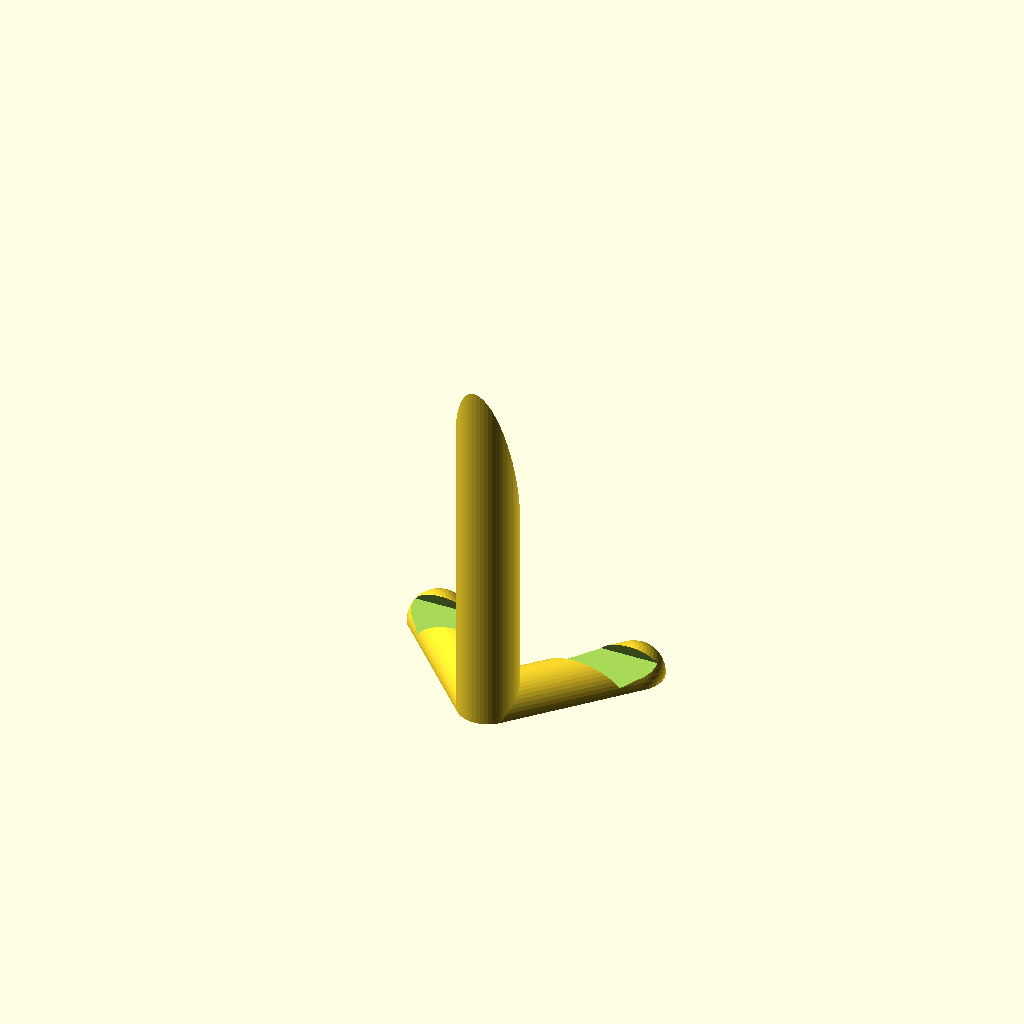
Cell 1 — every parameter at its default value.
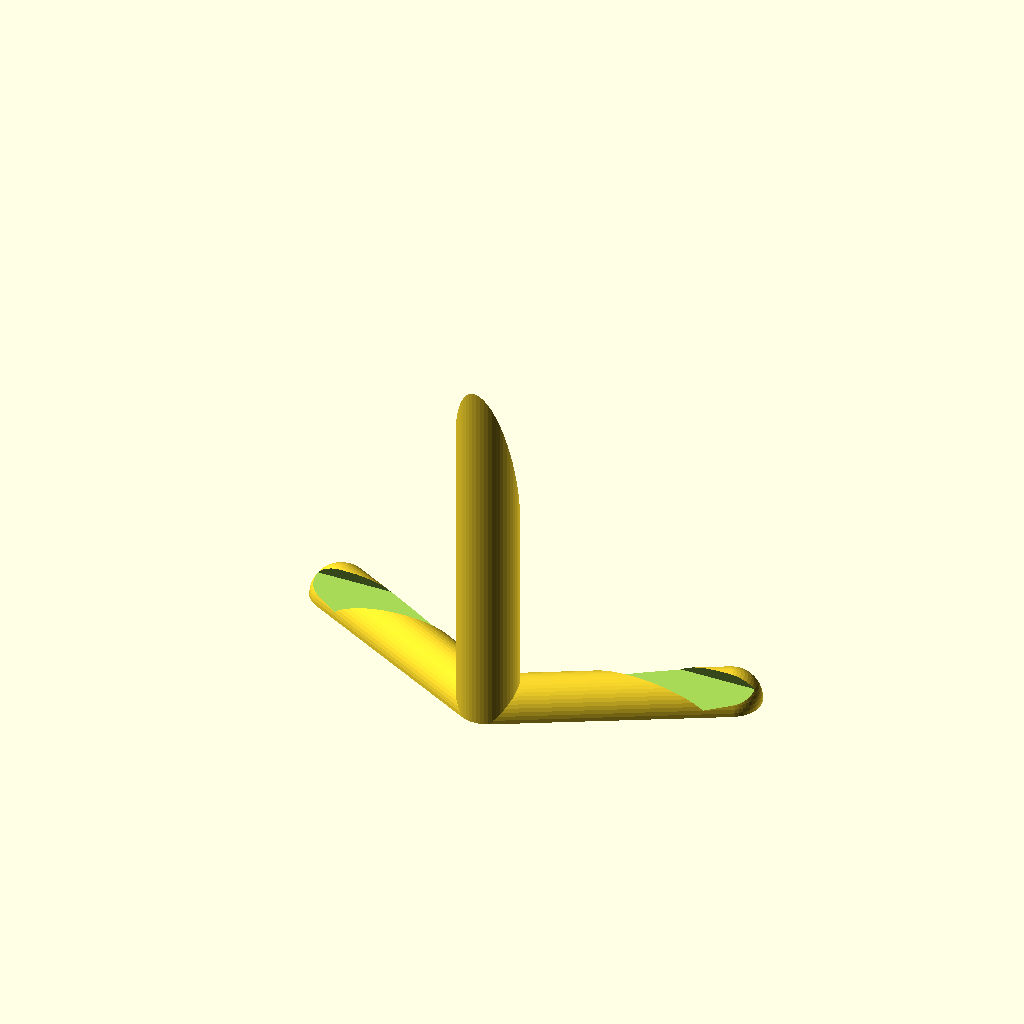
Cell 2 — bookx set to 300, the other parameters unchanged.
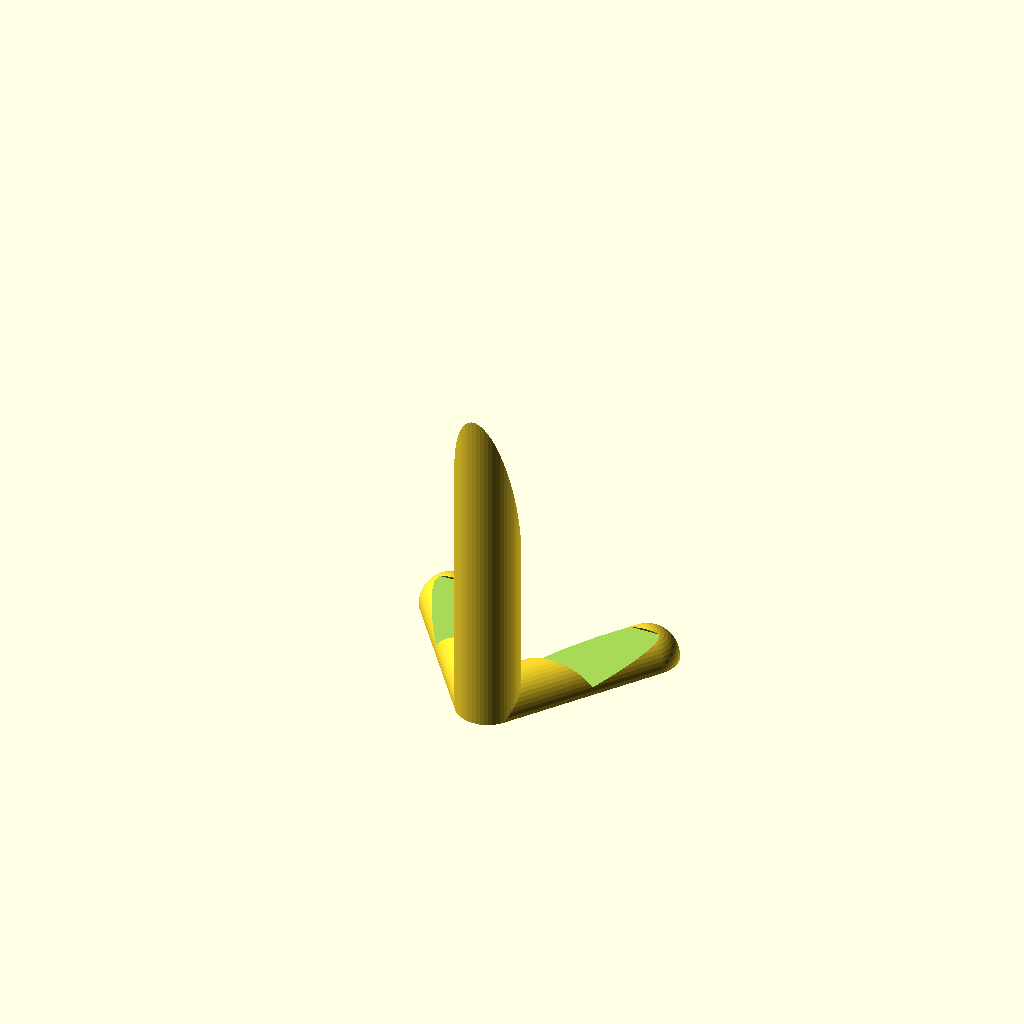
Cell 3: the same model with booky = 40.
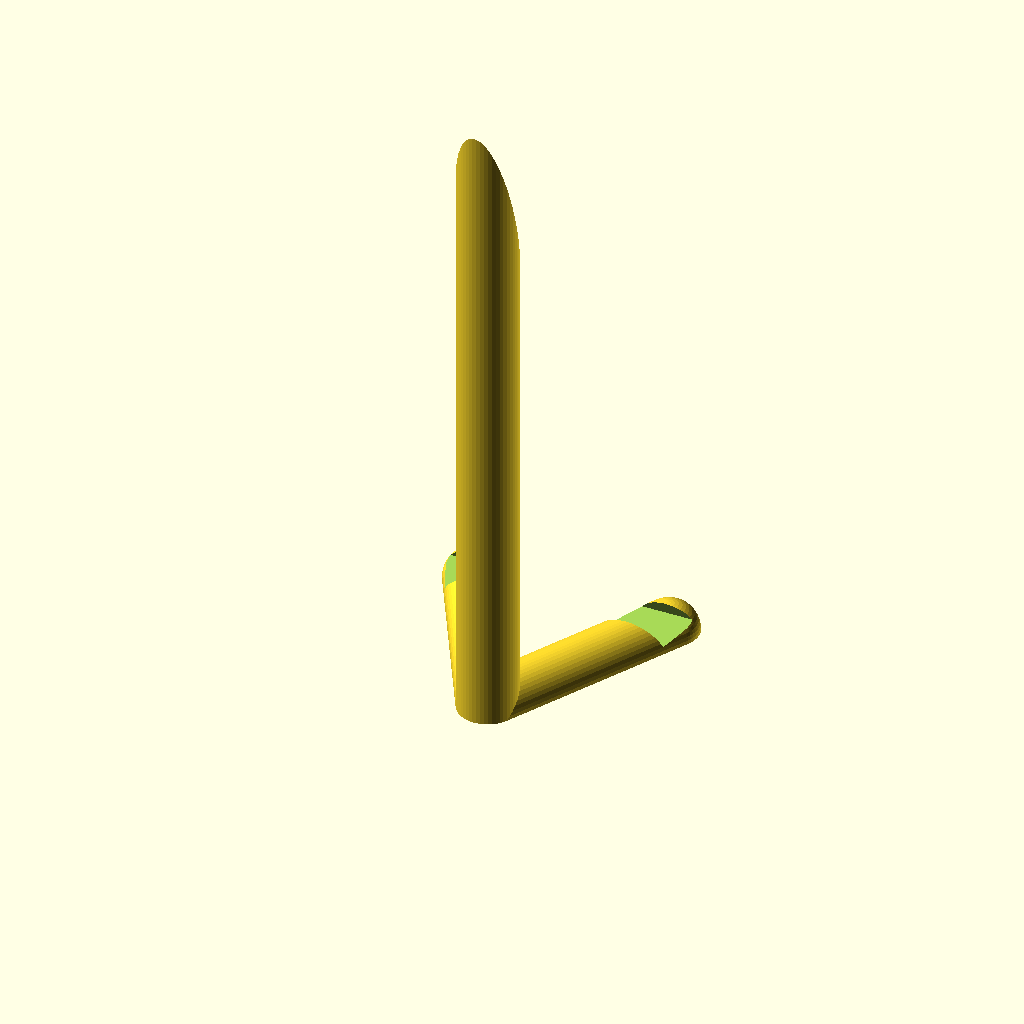
Cell 4: bookz = 400 (everything else at default).
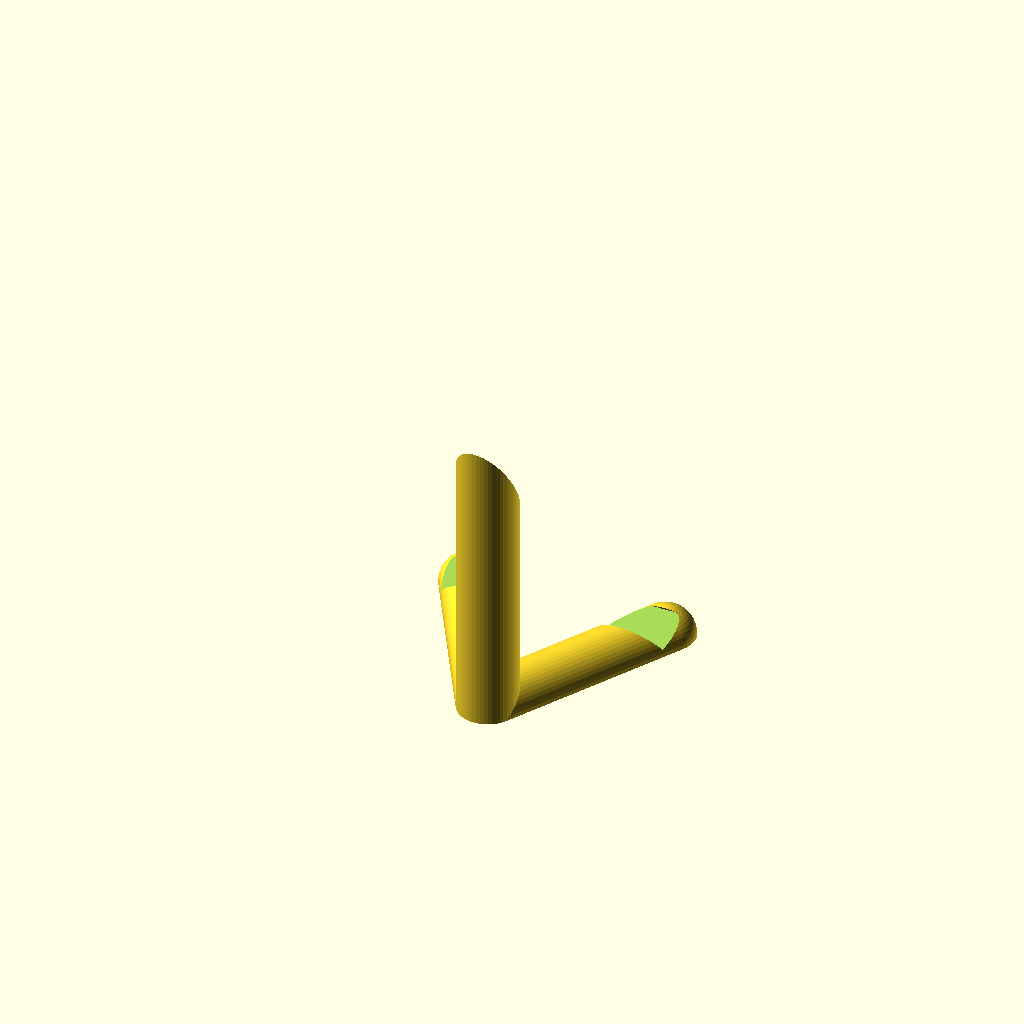
Cell 5: the same model with angle = 30.
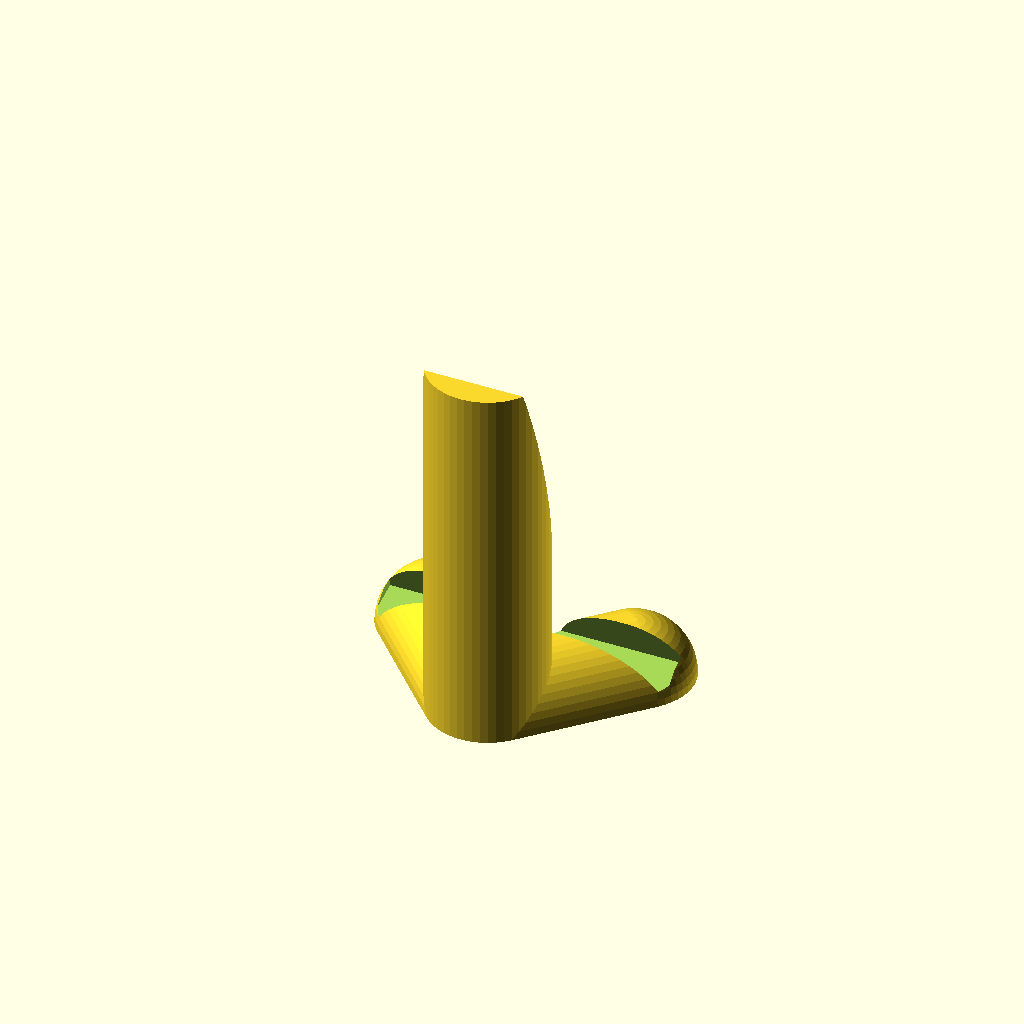
Cell 6: the same model with size = 60.
All cells are drawn from one camera (rotation 55°, 0°, 25°, orthographic, colour scheme Cornfield), so only the parameter changes between them.
The OpenSCAD source (inputs/thingiverse/thing-2763211/files/Book_Stand.scad):
bookx=150;//Book Width
booky=20; //Book Thickness
bookz=200;// Book Height
angle=15; //Desired Angle
size=30; //Preferred Cylinder Diameter, will resize if book thickness requires it
$fn=50;


//Calculated Variables
calsize=max(size,2*booky*sin(angle)/(2/3));
zsize=calsize;
standz=bookz*cos(angle);// 250;
standy=(3/4)*(bookz*sin(angle)+booky*cos(angle));//60;
standx=(2/3)*bookx;//150;
standlen=sqrt(pow(standy,2)+pow(standx/2,2));
standangle=atan(standx/(2*standy));

difference()
{
	union()
	{
		cylinder(d=zsize, h=standz);
		
		rotate([-90,0,-standangle])
		cylinder(d=calsize, h=standlen);

		rotate([-90,0,standangle])
		cylinder(d=calsize, h=standlen);

		translate([standlen*sin(standangle),standlen*cos(standangle),0])
		sphere(d=calsize);

		translate([-standlen*sin(standangle),standlen*cos(standangle),0])
		sphere(d=calsize);

	}
	//Remove slot, trim back to angle
	translate([0,standlen*cos(standangle)-booky*cos(angle),calsize/8])
	rotate([angle,0,0])
	translate([-bookx/2,0,0])
	union()
	{
		cube([bookx,booky,bookz]);
		translate([0,0,30])
		cube([bookx,booky*10,bookz-30]);
	}
	// Remove bottom half of cylinders
	translate([-standlen*2,-standlen*2,-100])
	cube([standlen*4,standlen*4,100]);
}
	//Renders Book to help guide
	*translate([0,standlen*cos(standangle)-booky*cos(angle),calsize/8])
	rotate([angle,0,0])
	translate([-bookx/2,0,0])
	union()
	{
		cube([bookx,booky,bookz]);
		translate([0,0,30])
		cube([bookx,booky,bookz-30]);
	}
Parameter table extracted from the source (name, type, default, range or options):
bookx: number, default 150
booky: number, default 20
bookz: number, default 200
angle: number, default 15
size: number, default 30
